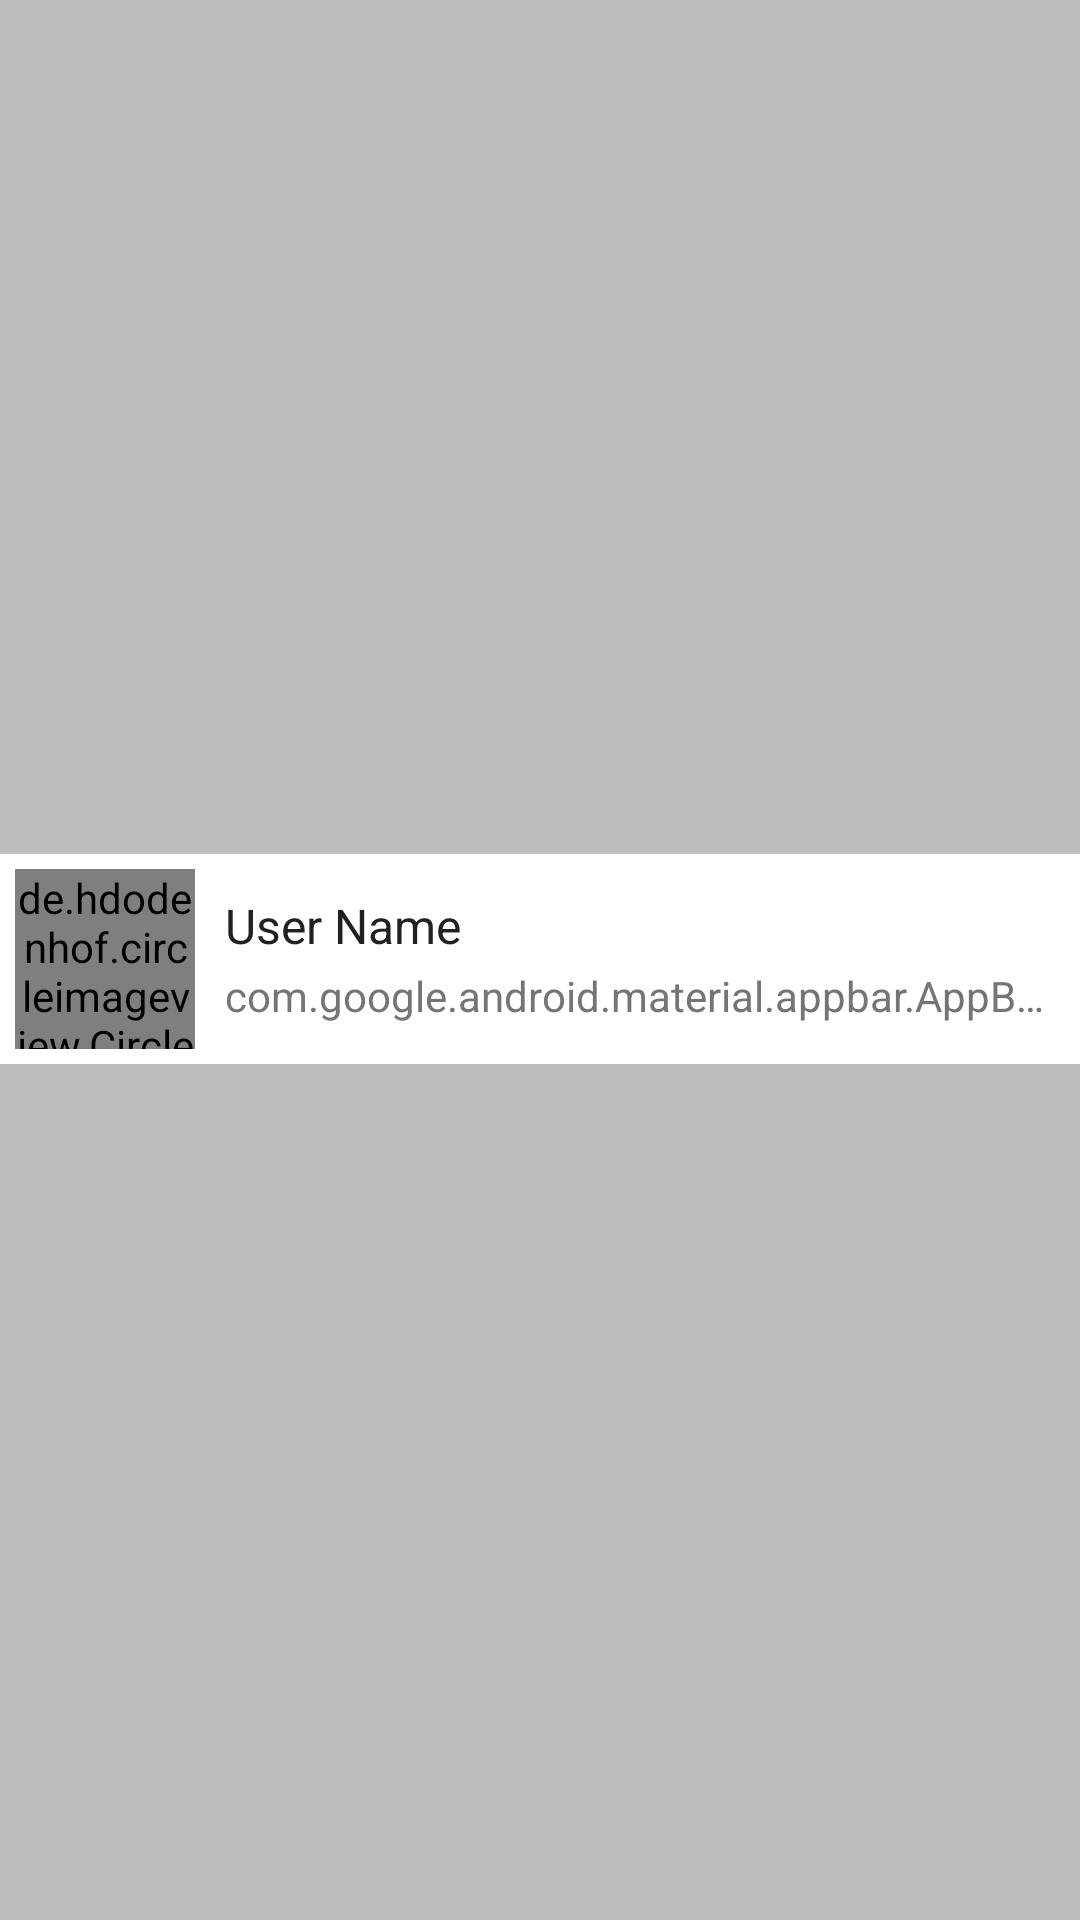

Layout XML and referenced resources for this Android screen:
<!-- AndroidManifest.xml: application theme AppTheme.NoActionBar -->
<!-- res/layout/conversation_list_single_item.xml -->
<?xml version="1.0" encoding="utf-8"?>
<androidx.constraintlayout.widget.ConstraintLayout
    xmlns:android="http://schemas.android.com/apk/res/android"
    xmlns:app="http://schemas.android.com/apk/res-auto"
    android:layout_width="match_parent"
    android:layout_height="wrap_content"
    android:background="@color/divider">

    <LinearLayout
        android:id="@+id/mainLayoutConversationList"
        android:layout_width="match_parent"
        android:layout_height="wrap_content"
        android:layout_marginBottom="1dp"
        android:padding="5dp"
        android:background="@color/colorWhite"
        android:orientation="horizontal"
        app:layout_constraintBottom_toBottomOf="parent"
        app:layout_constraintEnd_toEndOf="parent"
        app:layout_constraintStart_toStartOf="parent"
        app:layout_constraintTop_toTopOf="parent">

        <de.hdodenhof.circleimageview.CircleImageView
            android:id="@+id/senderPic"
            android:layout_width="60dp"
            android:layout_height="60dp"
            android:src="@drawable/avatar"/>

        <LinearLayout
            android:layout_width="wrap_content"
            android:layout_height="wrap_content"
            android:orientation="vertical"
            android:layout_marginStart="10dp"
            android:layout_marginEnd="5dp"
            android:layout_gravity="center_vertical">

            <TextView
                android:id="@+id/senderUserName"
                android:layout_width="wrap_content"
                android:layout_height="wrap_content"
                android:maxLines="1"
                android:text="User Name"
                android:textSize="16sp"
                android:textColor="@color/textColorPrimary"

                android:layout_gravity="center_vertical"/>

            <TextView
                android:id="@+id/lastReceived"
                android:layout_width="wrap_content"
                android:layout_height="wrap_content"
                android:maxWidth="280dp"
                android:text="@string/appbar_scrolling_view_behavior"
                android:maxLines="1"
                android:ellipsize="end"
                android:layout_marginTop="3dp"
                android:textColor="@color/textColorSecondary"/>

        </LinearLayout>

    </LinearLayout>

</androidx.constraintlayout.widget.ConstraintLayout>
<!-- resources referenced by this layout -->
<resources>
  <color name="colorWhite">#ffffff</color>
  <color name="divider">#BDBDBD</color>
  <color name="textColorPrimary">#212121</color>
  <color name="textColorSecondary">#757575</color>
  <style name="AppTheme.NoActionBar">
          <item name="windowActionBar">false</item>
          <item name="windowNoTitle">true</item>
          <item name="android:statusBarColor">@color/colorPrimaryDark</item>
      </style>
  <color name="colorPrimaryDark">#455A64</color>
</resources>
